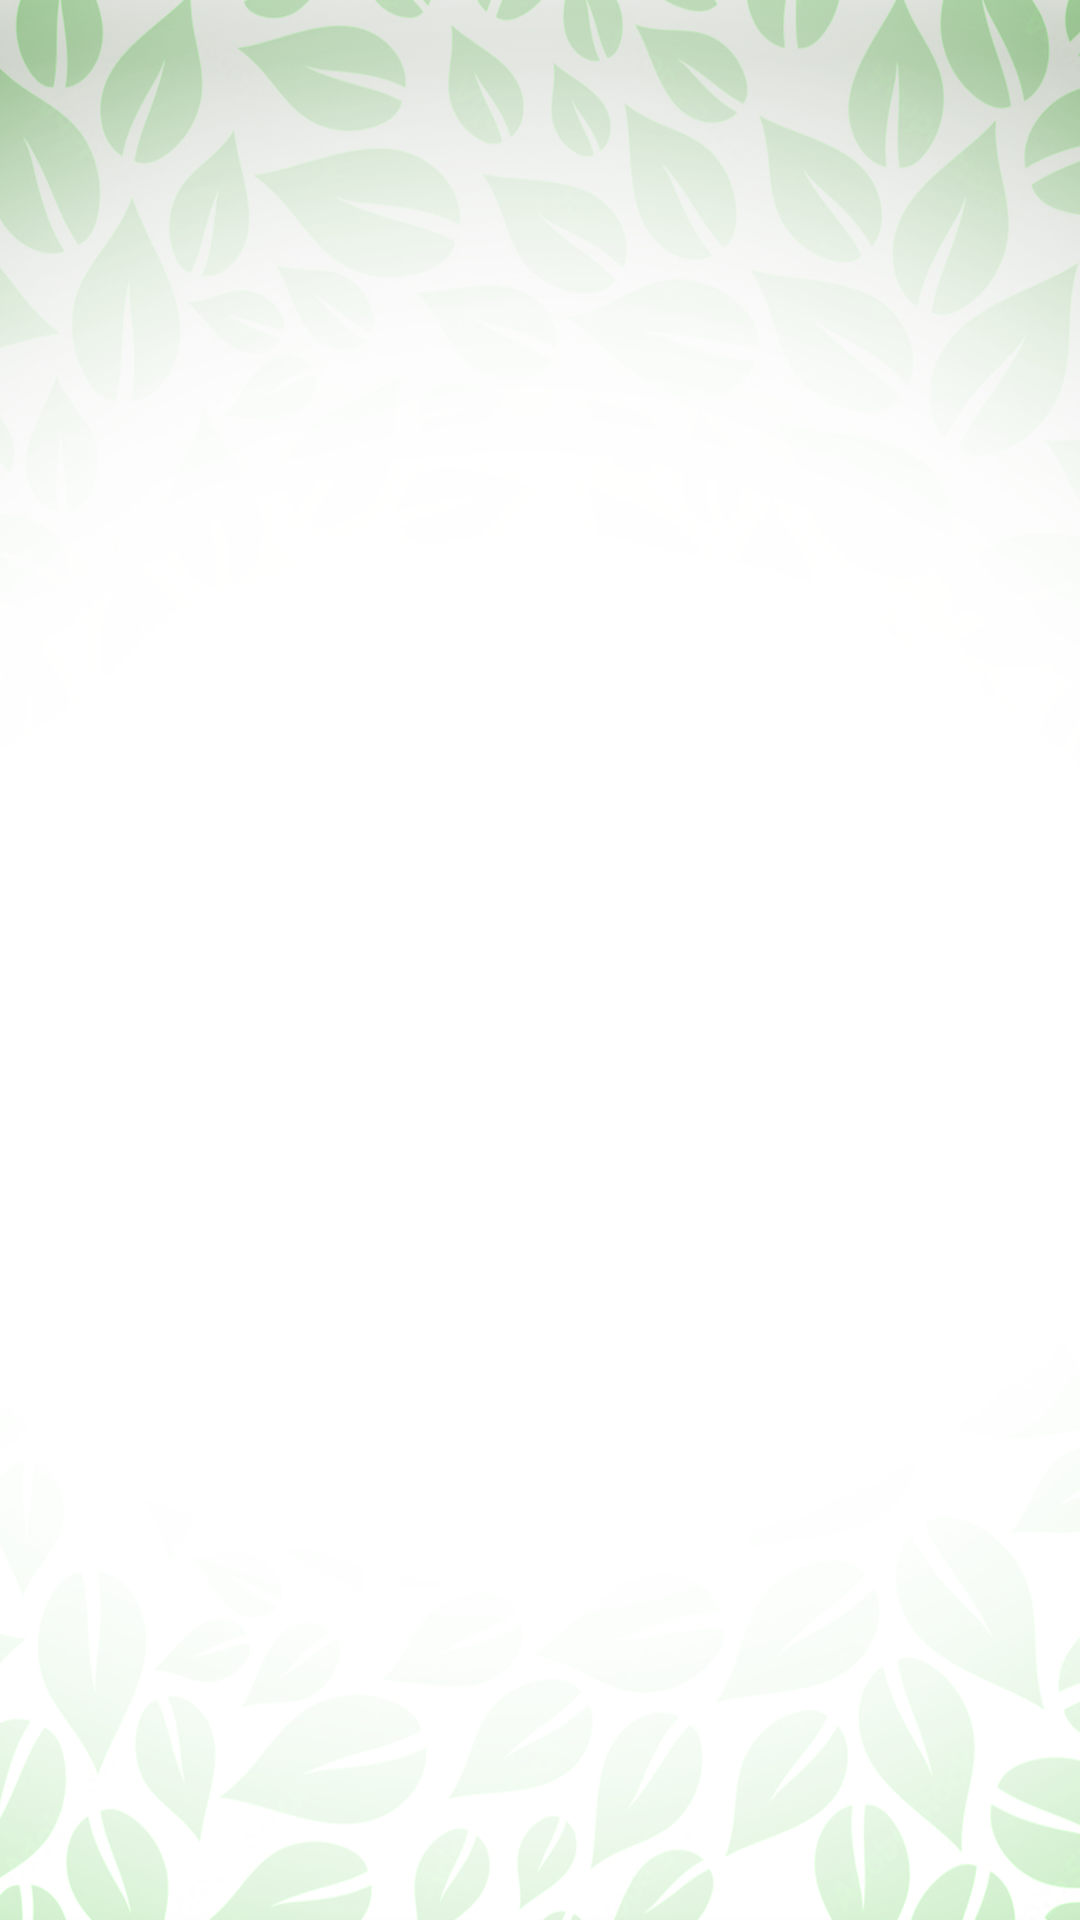

The Android layout XML behind this screen, and the referenced resources:
<!-- AndroidManifest.xml: application theme Theme.TfgJunio -->
<!-- res/layout/activity_animal_list.xml -->
<?xml version="1.0" encoding="utf-8"?>
<LinearLayout xmlns:android="http://schemas.android.com/apk/res/android"
    android:layout_width="match_parent"
    android:layout_height="match_parent"
    android:orientation="vertical"
    android:padding="16dp"
    android:background="@drawable/wallpaper">
    <Button
        android:id="@+id/btnVolver"
        android:layout_width="150px"
        android:layout_height="150px"
        android:background="@drawable/img_volver" />
    <androidx.recyclerview.widget.RecyclerView
        android:id="@+id/animalRecyclerView"
        android:layout_width="match_parent"
        android:layout_height="match_parent" />
</LinearLayout>
<!-- resources referenced by this layout -->
<resources>
  <!-- drawable wallpaper: png bitmap (drawable, 366310 bytes) -->
  <style name="Theme.TfgJunio" parent="Theme.MaterialComponents.DayNight.DarkActionBar">
          
          <item name="colorPrimary">@color/green</item>
          <item name="colorPrimaryVariant">@color/purple_700</item>
          <item name="colorOnPrimary">@color/white</item>
          
          <item name="colorSecondary">@color/teal_200</item>
          <item name="colorSecondaryVariant">@color/teal_700</item>
          <item name="colorOnSecondary">@color/black</item>
          
          <item name="android:statusBarColor">?attr/colorPrimaryVariant</item>
          
  
      </style>
  <color name="green">#336000</color>
  <color name="purple_700">#FF3700B3</color>
  <color name="white">#FFFFFFFF</color>
  <color name="teal_200">#FF03DAC5</color>
  <color name="teal_700">#FF018786</color>
  <color name="black">#FF000000</color>
</resources>
